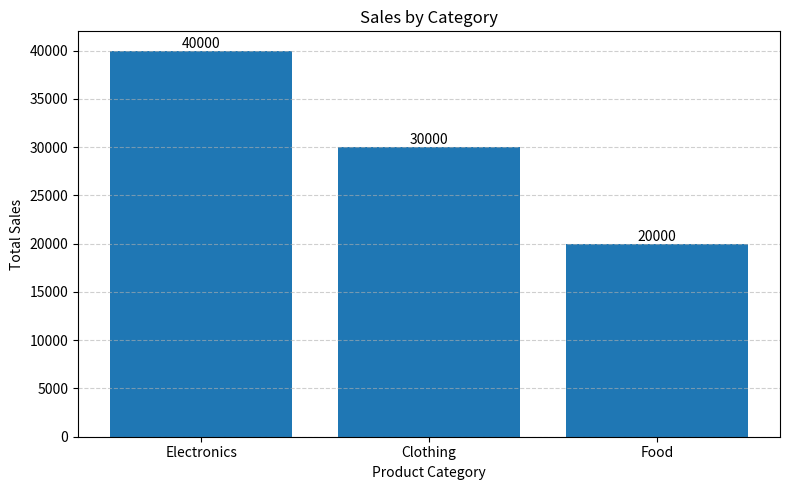

This figure's Python source:
# Sales by Category - Bar Chart Visualization

import pandas as pd
import matplotlib.pyplot as plt


def create_sales_bar_chart():
    # Create DataFrame
    data = pd.DataFrame({
        'Category': ['Electronics', 'Clothing', 'Food'],
        'Sales': [40000, 30000, 20000]
    })

    # Create figure
    plt.figure(figsize=(8, 5))

    # Plot bar chart
    bars = plt.bar(data['Category'], data['Sales'])

    # Add value labels on top of each bar
    for bar in bars:
        height = bar.get_height()
        plt.text(
            bar.get_x() + bar.get_width() / 2,
            height,
            f'{height}',
            ha='center',
            va='bottom',
            fontsize=10
        )

    # Add labels and title
    plt.xlabel("Product Category")
    plt.ylabel("Total Sales")
    plt.title("Sales by Category")

    # Add grid for better readability
    plt.grid(axis='y', linestyle='--', alpha=0.6)

    # Adjust layout and show plot
    plt.tight_layout()
    plt.show()


if __name__ == "__main__":
    create_sales_bar_chart()
